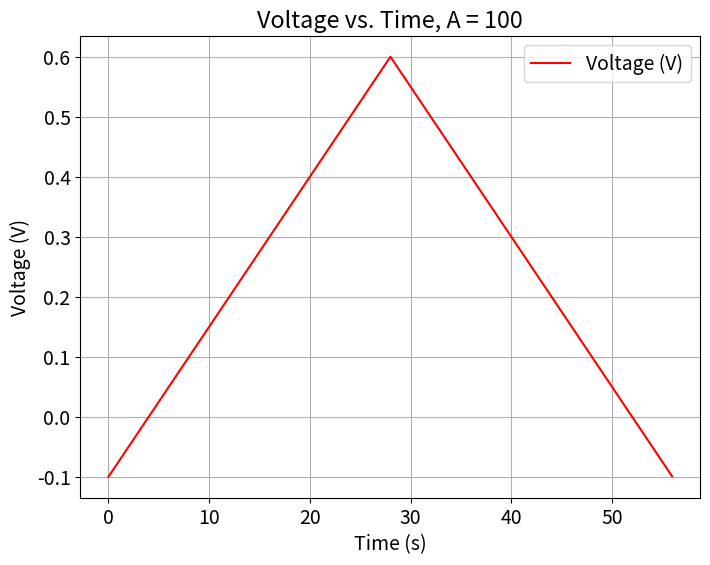
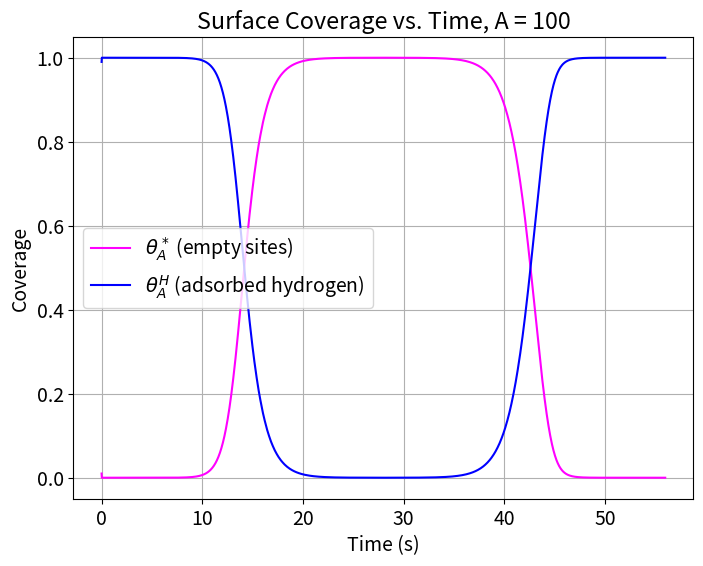
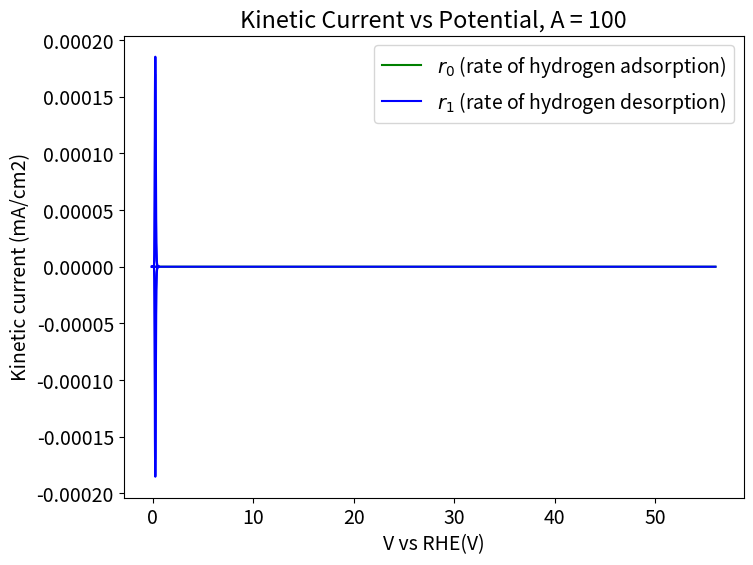
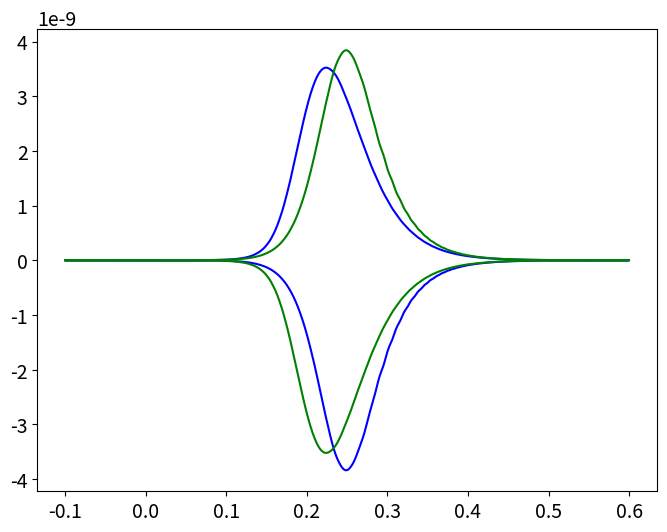

Write the Python code that produced these figures, in order. (Note: this script raises an exception after producing the figures.)
import numpy as np
from scipy.integrate import solve_ivp
import matplotlib.pyplot as plt
import pandas as pd
plt.rcParams.update({'font.size': 14})

# Physical Constants
RT = 8.314*298 #ideal gas law times temperature
F = 96485.0 #Faraday constant, C/mol
cmax = 7.5*10e-10 #mol*cm-2*s-1

# Model Parameters
A = 1*10**2
k1 = A*cmax
beta = 0.5
GHad = F * -0.35 #free energy of hydrogen adsorption
UpperV = 0.60
LowerV = -0.1
scanrate = 0.025  #scan rate in V/s
timescan = (UpperV-LowerV)/(scanrate)
t = np.arange(0.0, 2*timescan, scanrate)
endtime = t[-1]
duration = [0, endtime]

#Empty indexes
rate_index = []
time_index = [t]
U01_index = []
U02_index = []  
U0_index = []
U11_index = []
U12_index = []
U1_index = []
j0_index = []
exp11_index = []
exp21_index = []
j1_index = []
exp12_index = []
exp22_index = []
r0_index = []
r1_index = []
print("Time size: ", np.size(time_index))

#Initial conditions
thetaA_H0 = 0.99  # Initial coverage of Hads, needs to be high as this is reduction forward
thetaA_Star0 = 1.0 - thetaA_H0  # Initial coverage of empty sites
theta0 = np.array([thetaA_Star0, thetaA_H0])

#Linear sweep voltammetry- defining a potential as a function of time
def potential(x):
    if x%(2*timescan)<timescan:
            Vapp = LowerV + scanrate*(x%((UpperV-LowerV)/(scanrate)))
    else:
            Vapp = UpperV - scanrate*(x%((UpperV-LowerV)/(scanrate)))
    return Vapp

#Function to calculate U and Keq from theta, dG
def eqpot(theta):
    theta = np.asarray(theta)
    thetaA_Star, thetaA_H = theta # unpack surface coverage
    U0_1 = (-GHad/F)
    U0_2 = (RT*np.log(thetaA_Star/thetaA_H))/F #volmer
    U0 = U0_1 + U0_2
    U1_1 = (-GHad/(2*F))
    U1_2 = (RT*np.log(thetaA_Star**2/thetaA_H**2))/(2*F) #tafel
    U1 = U1_1 + U1_2 #tafel
    U0_index.append(U0)
    U01_index.append(U0_1)
    U02_index.append(U0_2)
    U1_index.append(U1)
    U11_index.append(U1_1)
    U12_index.append(U1_2)
    #U relies on the free energy of hydrogen adsorption plus the log of surface coverage (considered a concentration)
    return U0, U1

#reduction is FORWARD, oxidation is REVERSE, all variables are consistent with this
#r0 is volmer step, r1 is tafel step
def rates(t, theta):
    theta = np.asarray(theta)
    thetaA_star, thetaA_H = theta #surface coverages again, acting as concentrations
    V = potential(t)  # Use t directly (scalar)
    U0, U1 = eqpot(theta)
    j0 = k1 * (thetaA_star ** (1 - beta)) * (thetaA_H ** beta) * np.exp(beta * GHad / RT)
    exp1_1 = np.exp(-(beta) * F * (V - U0) / RT)
    exp2_1 = np.exp((1 - beta) * F * (V - U0) / RT)
    r0 =  j0 * (exp1_1 - exp2_1) #volmer rate
    j1 = k1 * (thetaA_star ** (2*beta)) * (thetaA_H ** (2 - 2*beta)) * np.exp(beta * GHad / RT)
    exp1_2 = np.exp(((1-beta)*2*F*(V - U1)) / RT)
    exp2_2 = np.exp((-(beta)*2*F*(V - U1)) / RT)
    r1 = j1 * (exp1_2 - exp2_2)
    j0_index.append(j0)
    exp11_index.append(exp1_1)
    exp21_index.append(exp2_1)
    j1_index.append(j1)
    exp12_index.append(exp1_2)
    exp22_index.append(exp2_2)
    r0_index.append(r0)
    r1_index.append(r1)
    theta_star_rate = r1-r0
    theta_H_rate = r0-r1
    return theta_star_rate, theta_H_rate

def sitebal(t, theta):
       theta_star_rate, theta_H_rate = rates(t, theta)
       dthetadt = [theta_star_rate / cmax, theta_H_rate / cmax] # rate of change of empty sites and Hads
       return dthetadt

V = np.array([potential(ti) for ti in t])
curr1 = np.empty(len(t), dtype=object)
tcurr1= np.empty(len(t), dtype=object)

############################################################################################################################################################
############################################################################################################################################################
########################################################## SOLVER ##########################################################################################
############################################################################################################################################################
############################################################################################################################################################

soln = solve_ivp(sitebal, duration, theta0, t_eval = t, method = "RK45")

if not soln.success:
    print("Solver failed:", soln.message)
    exit()  # Stop further execution if ODE solver fails

# Extract coverages from solve_ivp
thetaA_Star = soln.y[0, :]
thetaA_H = soln.y[1, :]

#calculates rate based on theta values calculated during odeint, zips it with time given from potential(x) function
rate_vals = np.array([rates(time, theta) for time, theta in zip(t, soln.y.T)])
curr1 = rate_vals * -F

rate_vals_r0 = rate_vals[:, 0]
rate_vals_r1 = rate_vals[:, 1]

rate_forward = rate_vals_r1 - rate_vals_r0
rate_backward = rate_vals_r0 - rate_vals_r1

# # Find the indices of the maximum and minimum values for rate
# max_curr_index = np.argmax(curr1)
# min_curr_index = np.argmin(curr1)

# # Find the corresponding times
# time_max_curr = t[max_curr_index]
# time_min_curr = t[min_curr_index]

# # Calculate the voltages at these times
# voltage_max_curr = potential(time_max_curr)
# voltage_min_curr = potential(time_min_curr)

# # Print the results
# print(f"Voltage at max current: {voltage_max_curr}")
# print(f"Voltage at min current: {voltage_min_curr}")

###########################################################################################################################
###########################################################################################################################
#Plot results

plt.figure(figsize=(8, 6))
plt.plot(t, V, label='Voltage (V)', color='red')
plt.xlabel('Time (s)')
plt.ylabel('Voltage (V)')
plt.grid()
plt.legend()
plt.title(f'Voltage vs. Time, A = {A}')
plt.show()


plt.figure(figsize=(8, 6))
plt.plot(t, thetaA_Star[:len(t)], label=r'$\theta_A^*$ (empty sites)', color='magenta')
plt.plot(t, thetaA_H[:len(t)], label=r'$\theta_A^H$ (adsorbed hydrogen)', color='blue')
plt.xlabel('Time (s)')
plt.ylabel('Coverage')
plt.grid()
plt.legend()
plt.title(f'Surface Coverage vs. Time, A = {A}')
plt.show()

#Plot of reaction rate vs time
plt.figure(figsize=(8, 6))
plt.plot(t[1:], rate_forward[1:], label=r'$r_0$ (rate of hydrogen adsorption)', color='green')
plt.plot(t[1:], rate_backward[1:], label=r'$r_1$ (rate of hydrogen desorption)', color='blue')
plt.xlabel('Time (s)')
plt.ylabel(r'rate $ (mol/cm²/s)')
plt.legend()
plt.title(f'Reaction Rate vs. Time, A = {A}')
plt.grid()
plt.show()

# plot kinetic current desnity as a function of potential
plt.plot(V[10:20000], curr1[10:20000], 'b')
plt.xlabel('V vs RHE(V)')
plt.ylabel('Kinetic current (mA/cm2)')
plt.title(f'Kinetic Current vs Potential, A = {A}')
plt.grid()
plt.show()

plt.figure(figsize=(8, 6))
plt.plot(V[1:], rate_forward[1:], 'b')
plt.plot(V[1:], rate_backward[1:], 'g')
plt.show()


# Ensure thetaA_Star and thetaA_H are one-dimensional
thetaA_Star_flat = thetaA_Star.flatten()
thetaA_H_flat = thetaA_H.flatten()

# Create a dictionary to hold the data for the Excel file
data = {
    "Time (s)": t,
    "Voltage (V)": V,
    "U0 Volmer": U0_index[:len(t)],
    "U0 Volmer Gad": U01_index[:len(t)],
    "U0 Volmer Exp": U02_index[:len(t)],  # Include time as a reference
    "U1 Tafel": U1_index[:len(t)],
    "U11 Tafel Gad": U11_index[:len(t)],
    "U12 Tafel Exp": U12_index[:len(t)],   # Include time as a reference                     # Reaction rate values for R0
    "ThetaA_Star": thetaA_Star_flat[:len(t)],           # Surface coverage of empty sites
    "ThetaA_H": thetaA_H_flat[:len(t)],                 # Same for exponential terms
    "J0": j0_index[:len(t)],
    "J1": j1_index[:len(t)],
    "Exp1 1": exp11_index[:len(t)],
    "Exp2 1": exp21_index[:len(t)],
    "Exp1 2": exp12_index[:len(t)],
    "Exp2 2": exp22_index[:len(t)],
    "R0": r0_index[:len(t)],
    "R1": r1_index[:len(t)],
    "Rate r0": rate_vals_r0,
    "Rate r1": rate_vals_r1,                   
}

# Convert the dictionary to a DataFrame
df = pd.DataFrame(data)

# Export the DataFrame to an Excel file
df.to_excel("reaction_data.xlsx", index=False)

print("Data exported successfully to reaction_data.xlsx")
print('Time length:', len(t))
print('U0 index length:', len(U0_index))
print("Solution shape", np.size(soln))